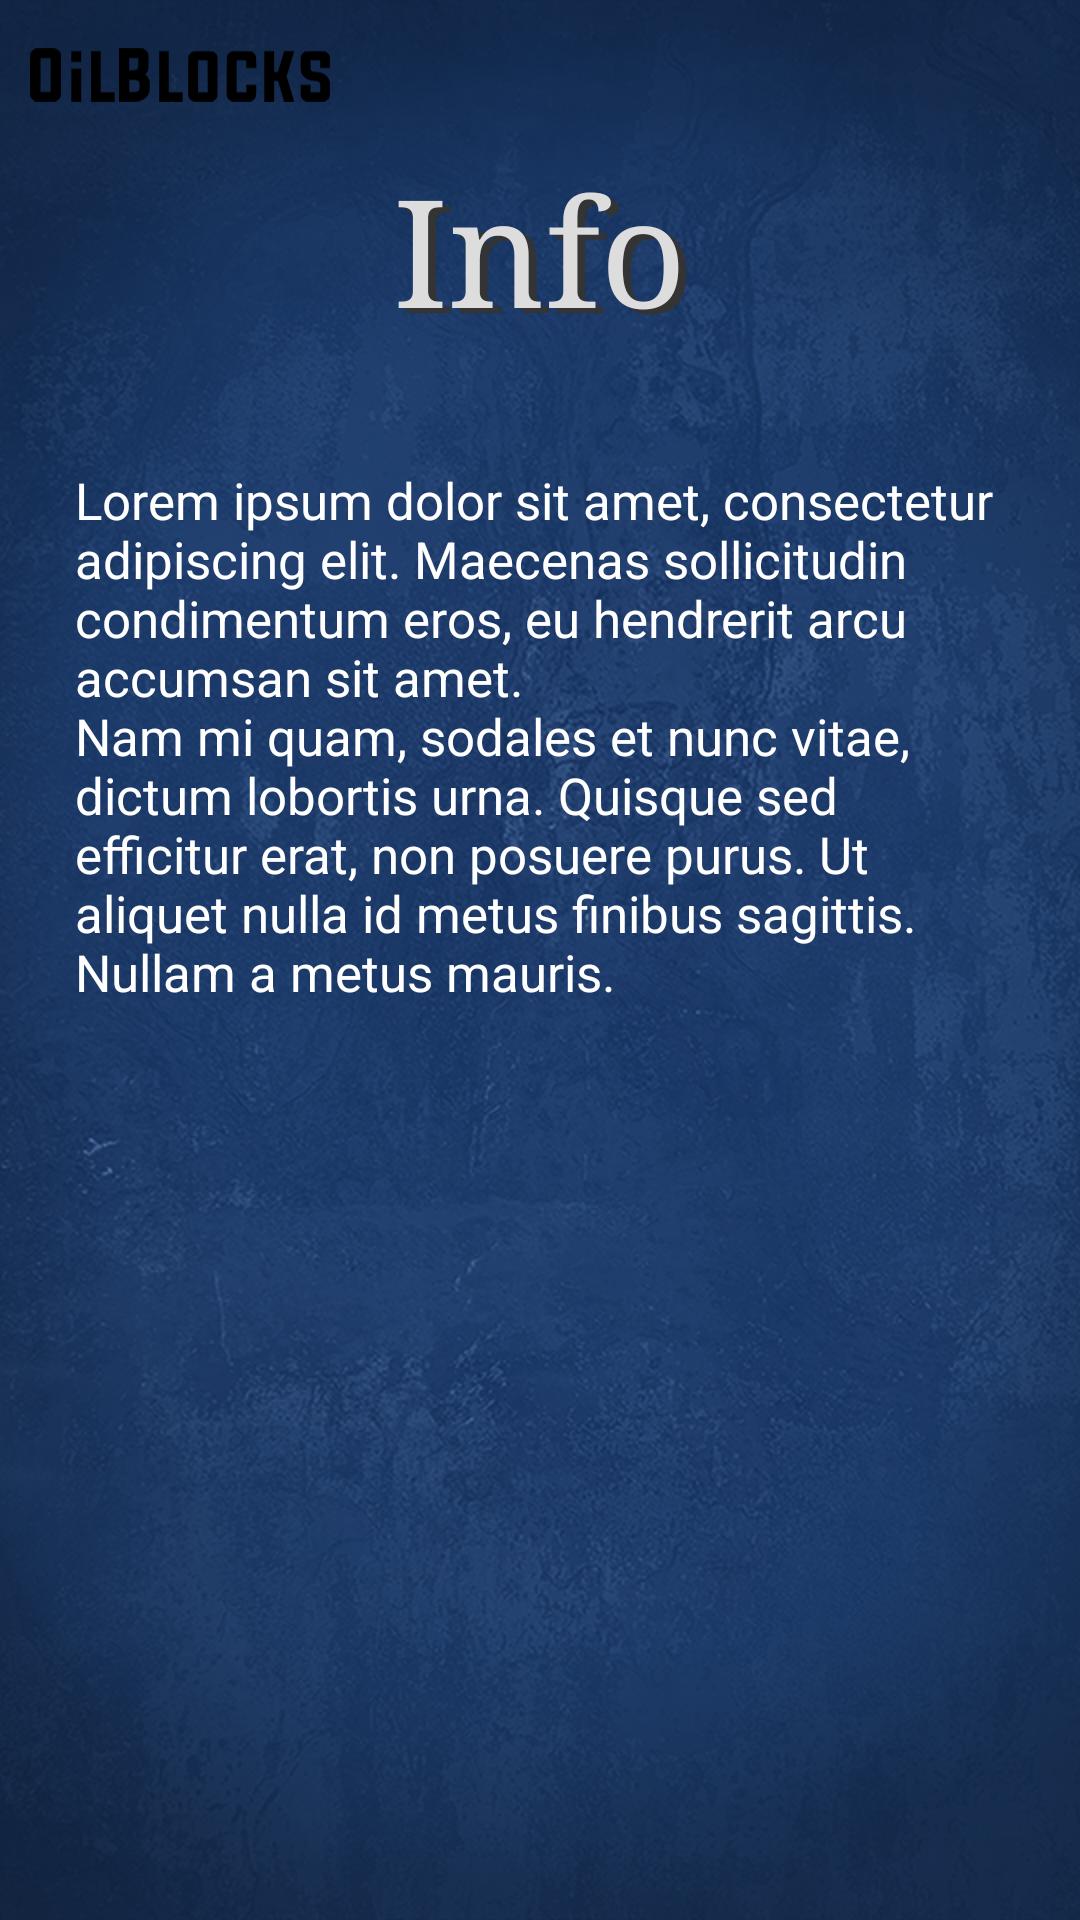

Android layout source for this screen:
<!-- AndroidManifest.xml: application theme Theme.AppCompat.NoActionBar -->
<!-- res/layout/activity_info.xml -->
<?xml version="1.0" encoding="utf-8"?>
<RelativeLayout xmlns:android="http://schemas.android.com/apk/res/android"
    xmlns:tools="http://schemas.android.com/tools"
    android:id="@+id/activity_info"
    android:layout_width="match_parent"
    android:layout_height="match_parent"
    android:background="#5e6d6a"
    tools:context="com.example.example.oilblocks.Info">

    <ImageView
        android:layout_width="match_parent"
        android:layout_height="match_parent"
        android:src="@drawable/backgrund4"
        android:layout_alignParentTop="true"
        android:layout_alignParentRight="true"
        android:layout_alignParentEnd="true"
        android:layout_alignParentLeft="true"
        android:layout_alignParentStart="true"
        android:scaleType="centerCrop"

        />

    <ImageView
        android:id="@+id/logo"
        android:layout_width="100dp"
        android:layout_height="50dp"
        android:layout_marginLeft="10dp"
        android:src="@drawable/logoname"
        android:layout_alignParentLeft="true"
        android:layout_alignParentTop="true"
        android:onClick="goToStart"/>

    <TextView
        android:id="@+id/info_header"
        android:layout_width="wrap_content"
        android:layout_height="wrap_content"
        android:layout_below="@+id/logo"
        android:textSize="50dp"
        android:shadowColor="#343434"
        android:shadowDx="8"
        android:shadowDy="5"
        android:shadowRadius="0.1"
        android:textColor="#DDDDDD"
        android:layout_centerHorizontal="true"
        android:text="@string/info_header"
        android:fontFamily="serif"/>

    <TextView
        android:id="@+id/info_text"
        android:layout_width="match_parent"
        android:layout_height="wrap_content"
        android:layout_marginTop="40dp"
        android:layout_marginLeft="25dp"
        android:layout_marginRight="25dp"
        android:textSize="17dp"
        android:textColor="#FFFFFF"
        android:layout_below="@id/info_header"
        android:text="@string/info_text"/>

</RelativeLayout>
<!-- resources referenced by this layout -->
<resources>
  <!-- drawable backgrund4: png bitmap (drawable-mdpi, 747537 bytes) -->
  <!-- drawable logoname: png bitmap (drawable, 2843 bytes) -->
  <string name="info_header">Info</string>
  <string name="info_text">Lorem ipsum dolor sit amet, consectetur adipiscing elit. Maecenas sollicitudin condimentum eros, eu hendrerit arcu accumsan sit amet. \nNam mi quam, sodales et nunc vitae, dictum lobortis urna. Quisque sed efficitur erat, non posuere purus. Ut aliquet nulla id metus finibus sagittis. Nullam a metus mauris.</string>
</resources>
